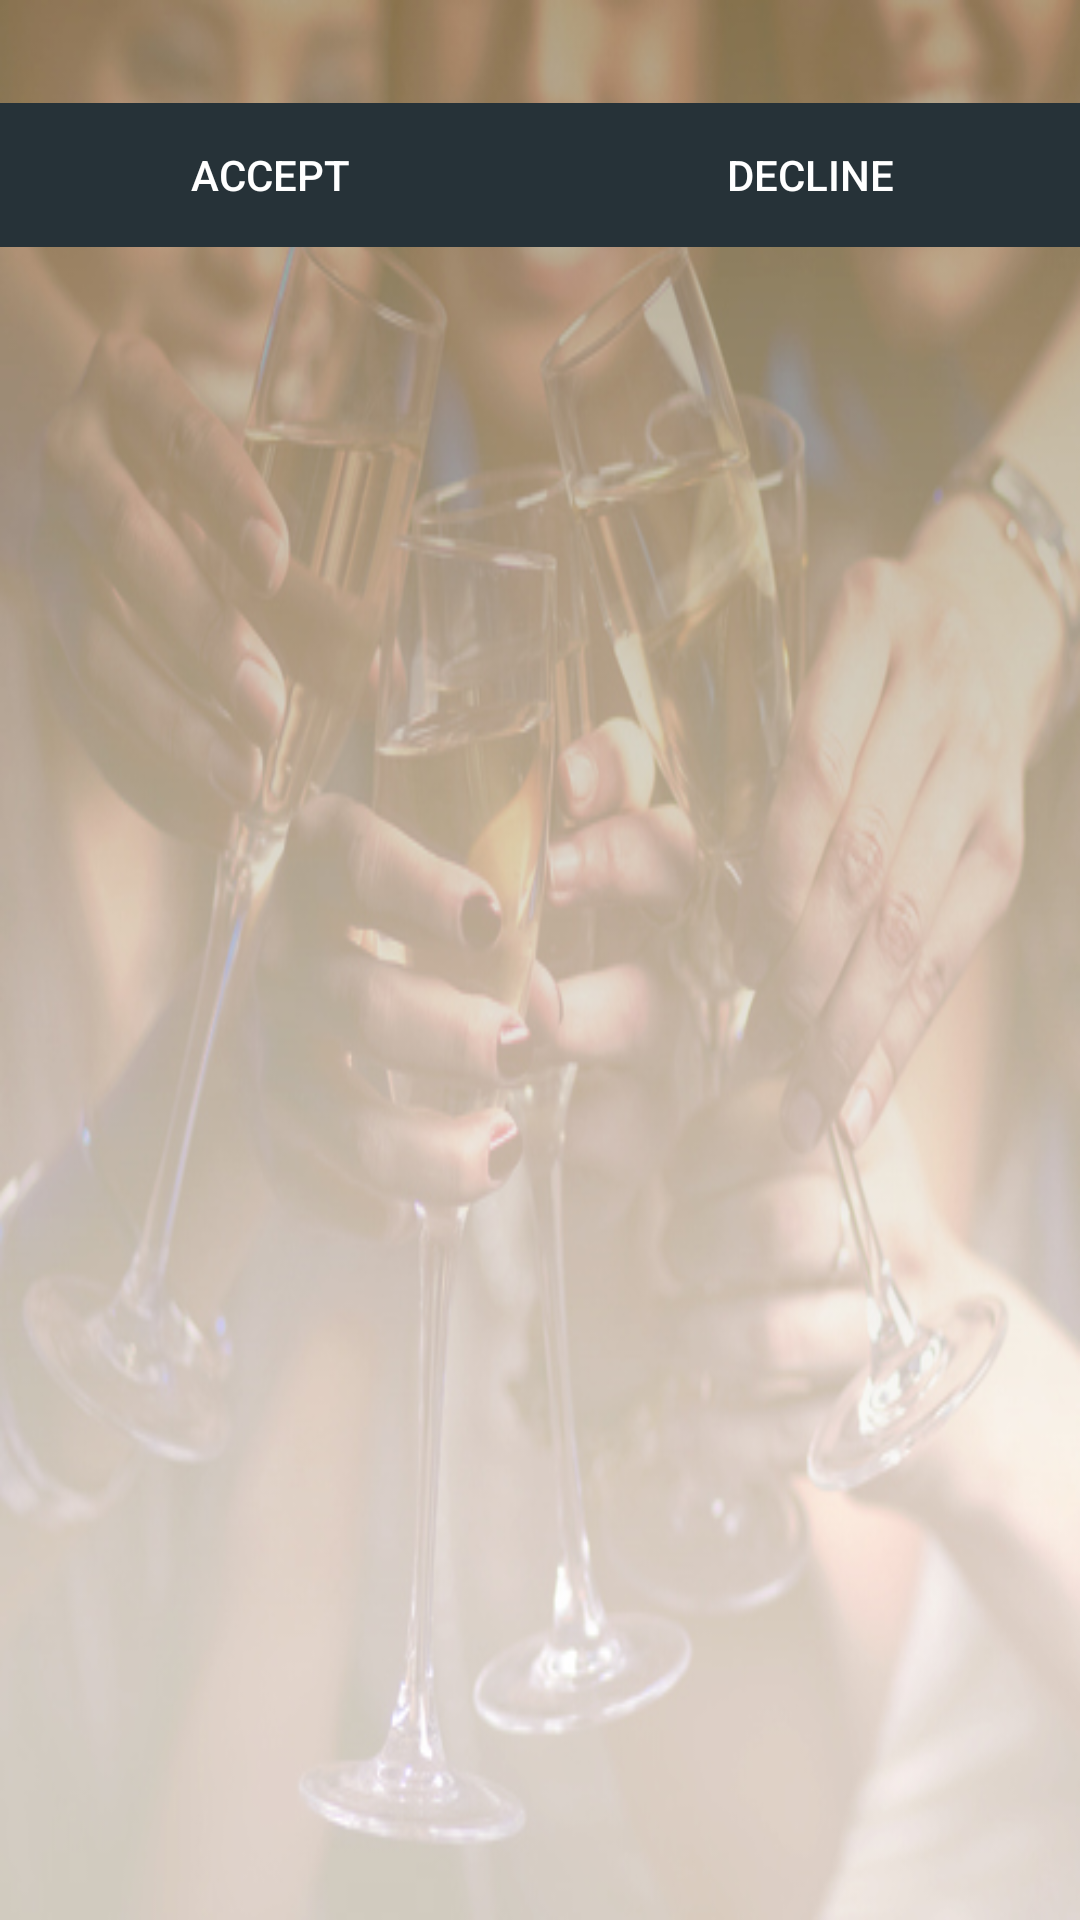

Write the Android layout XML for this screen, with the resource values it uses.
<!-- AndroidManifest.xml: application theme AppTheme -->
<!-- res/layout/activity_accept_friend_request.xml -->
<?xml version="1.0" encoding="utf-8"?>

<TableLayout xmlns:android="http://schemas.android.com/apk/res/android"
    android:layout_width="fill_parent"
    android:layout_height="fill_parent"
    android:background="@drawable/ic_add_friends">

    <TableRow
        android:layout_width="wrap_content"
        android:layout_height="wrap_content">

        <TextView
            android:id="@+id/read_friend_request"
            android:layout_width="0dp"
            android:layout_height="wrap_content"
            android:layout_weight="1"
            android:fontFamily="sans-serif-condensed"
            android:textAppearance="?android:attr/textAppearanceLarge" />
    </TableRow>

    <TableRow
        android:layout_width="wrap_content"
        android:layout_height="wrap_content"
        android:paddingTop="5dp">

        <Button
            android:id="@+id/accept"
            android:layout_width="0dp"
            android:layout_height="wrap_content"
            android:layout_weight="1"
            android:background="#263238"
            android:fontFamily="sans-serif-medium"
            android:text="Accept"
            android:textColor="#ffffff" />

        <Button
            android:id="@+id/decline"
            android:layout_width="0dp"
            android:layout_height="wrap_content"
            android:layout_weight="1"
            android:background="#263238"
            android:fontFamily="sans-serif-medium"
            android:text="Decline"
            android:textColor="#ffffff" />
    </TableRow>

</TableLayout>
<!-- resources referenced by this layout -->
<resources>
  <!-- drawable ic_add_friends: jpg bitmap (drawable-xxhdpi, 123435 bytes) -->
  <style name="AppTheme" parent="AppTheme.Base">
          
  
      </style>
  <style name="AppTheme.Base" parent="Theme.AppCompat.NoActionBar">
  
          <item name="colorPrimary">@color/primaryColor</item>
          <item name="colorPrimaryDark">@color/primaryColorDark</item>
          <item name="colorAccent">@color/accentColor</item>
          <item name="android:textColor">@color/fontColor</item>
  
      </style>
  <color name="primaryColor">#FFD600</color>
  <color name="primaryColorDark">#FBC02D</color>
  <color name="accentColor">#F06292</color>
  <color name="fontColor">#D50000</color>
</resources>
